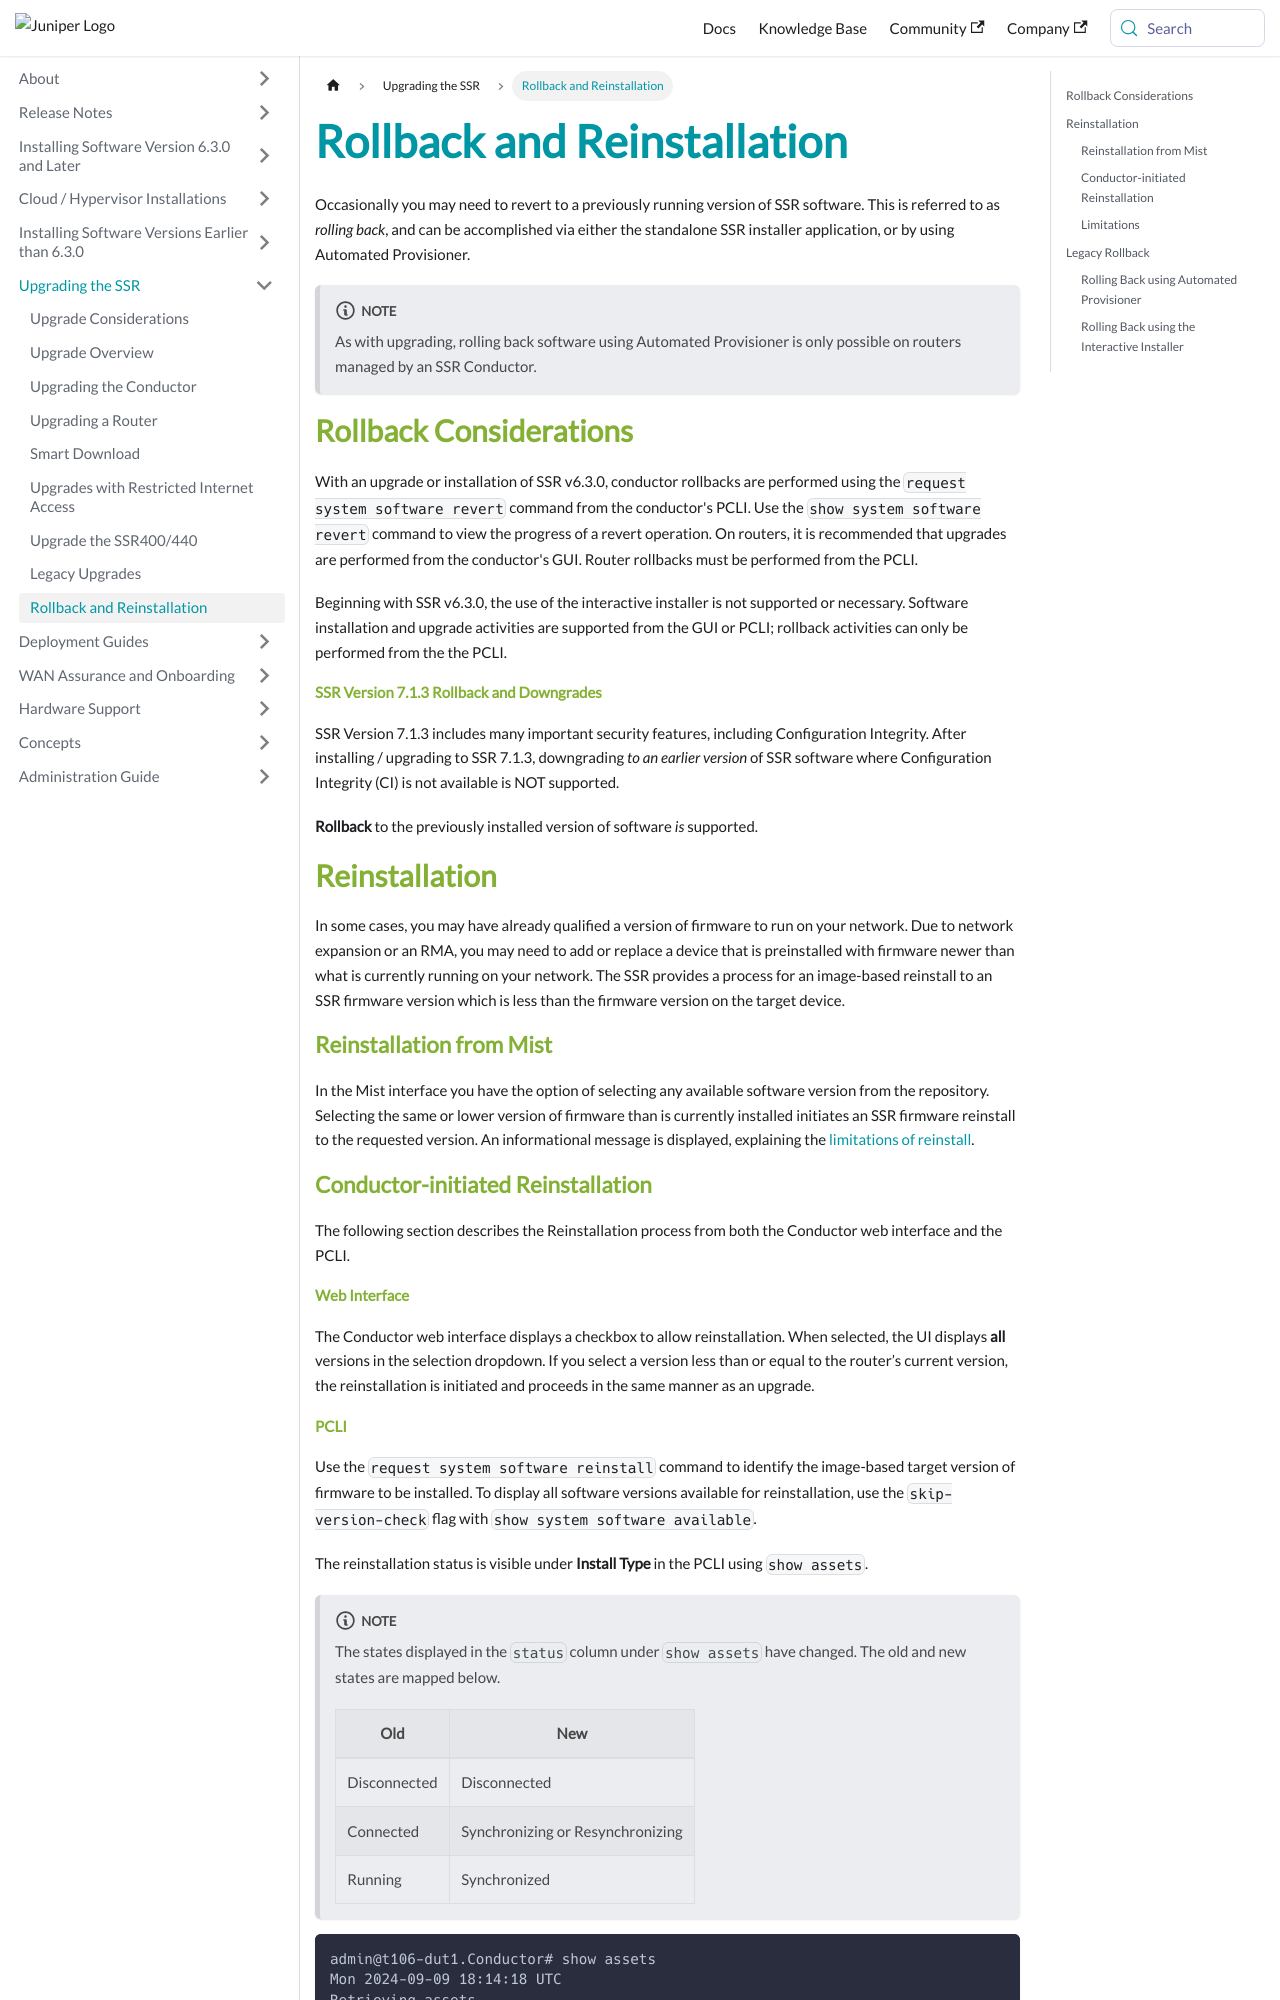

repository: 128technology/docs · page: docs/intro_rollback/index.html · generator: docusaurus

---
title: Rollback and Reinstallation
sidebar_label: Rollback and Reinstallation
---

Occasionally you may need to revert to a previously running version of SSR software. This is referred to as *rolling back*, and can be accomplished via either the standalone SSR installer application, or by using Automated Provisioner. 

:::note
As with upgrading, rolling back software using Automated Provisioner is only possible on routers managed by an SSR Conductor.
:::

## Rollback Considerations

With an upgrade or installation of SSR v6.3.0, conductor rollbacks are performed using the `request system software revert` command from the conductor's PCLI. Use the `show system software revert` command to view the progress of a revert operation. On routers, it is recommended that upgrades are performed from the conductor's GUI. Router rollbacks must be performed from the PCLI. 

Beginning with SSR v6.3.0, the use of the interactive installer is not supported or necessary. Software installation and upgrade activities are supported from the GUI or PCLI; rollback activities can only be performed from the the PCLI.

#### SSR Version 7.1.3 Rollback and Downgrades

SSR Version 7.1.3 includes many important security features, including Configuration Integrity. After installing / upgrading to SSR 7.1.3, downgrading *to an earlier version* of SSR software where Configuration Integrity (CI) is not available is NOT supported. 

**Rollback** to the previously installed version of software *is* supported.

## Reinstallation

In some cases, you may have already qualified a version of firmware to run on your network. Due to network expansion or an RMA, you may need to add or replace a device that is preinstalled with firmware newer than what is currently running on your network. The SSR provides a process for an image-based reinstall to an SSR firmware version which is less than the firmware version on the target device.

### Reinstallation from Mist

In the Mist interface you have the option of selecting any available software version from the repository. Selecting the same or lower version of firmware than is currently installed initiates an SSR firmware reinstall to the requested version. An informational message is displayed, explaining the [limitations of reinstall](#limitations).

### Conductor-initiated Reinstallation

The following section describes the Reinstallation process from both the Conductor web interface and the PCLI.

#### Web Interface

The Conductor web interface displays a checkbox to allow reinstallation. When selected, the UI displays **all** versions in the selection dropdown. If you select a version less than or equal to the router’s current version, the reinstallation is initiated and proceeds in the same manner as an upgrade.
